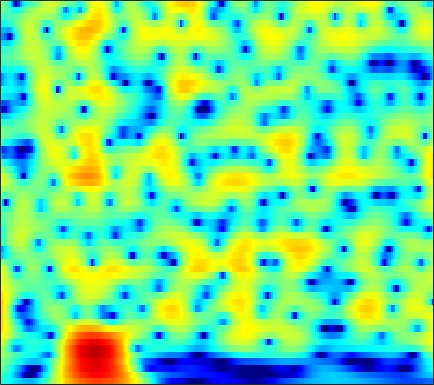

Data behind this chart, as committed beside it:
-4.1903, -4.4787, -4.9108, -5.3859, -5.7554, -6.2494, -6.7451, -7.1198, -7.6283, -8.1511, -8.6403, -8.952, -9.2399, -9.3142, -9.1952, -8.7743, -8.0503, -7.3243, -6.1691, -4.8665, -3.4818, -2.4237, -1.0137, 0.37035
-2.638, -3.196, -4.056, -5.056, -5.903, -7.173, -8.621, -9.849, -11.74, -14.03, -16.93, -19.77, -25.6, -46.09, -29.99, -21.77, -17.27, -14.7, -11.79, -9.228, -6.879, -5.222, -3.132, -1.16
-1.03, -1.578, -2.43, -3.429, -4.277, -5.546, -6.977, -8.159, -9.862, -11.69, -13.61, -15.12, -17.36, -19.98, -22.31, -25.65, -25.84, -22.51, -17.61, -13.52, -10.09, -7.826, -5.113, -2.661
0.2412, -0.1501, -0.7605, -1.458, -2.033, -2.847, -3.698, -4.343, -5.19, -6.021, -6.817, -7.378, -8.04, -8.522, -8.744, -8.879, -8.864, -8.736, -8.352, -7.654, -6.651, -5.725, -4.295, -2.692
2.075, 1.559, 0.7758, -0.0828, -0.7452, -1.616, -2.414, -2.942, -3.53, -3.994, -4.358, -4.587, -4.847, -5.097, -5.321, -5.755, -6.385, -7.005, -8.032, -9.374, -11.15, -12.54, -12.75, -9.672
2.682, 1.643, -0.06027, -2.196, -4.141, -7.247, -10.51, -11.88, -10.84, -8.722, -6.992, -6.034, -5.143, -4.616, -4.441, -4.442, -4.616, -4.803, -5.099, -5.527, -6.025, -6.244, -5.946, -4.808
4.165, 3.147, 1.549, -0.3014, -1.813, -3.825, -5.42, -6.06, -6.133, -5.653, -5.042, -4.625, -4.202, -3.972, -3.915, -3.915, -3.955, -4.022, -4.219, -4.534, -4.765, -4.739, -4.336, -3.531
6.474, 5.702, 4.573, 3.361, 2.429, 1.184, -0.01361, -0.8491, -1.851, -2.717, -3.451, -3.915, -4.429, -4.838, -5.061, -5.295, -5.599, -6.009, -6.89, -8.032, -9.669, -11.55, -15.8, -19.89
7.446, 6.621, 5.39, 4.021, 2.912, 1.318, -0.3933, -1.756, -3.703, -5.843, -8.151, -9.903, -11.8, -12.29, -11.71, -10.41, -9.271, -8.585, -7.743, -7.053, -6.798, -6.902, -6.958, -6.463
7.711, 6.681, 5.132, 3.399, 1.988, -0.02559, -2.187, -3.894, -6.302, -8.864, -11.67, -13.97, -16.67, -17, -15.09, -12.12, -9.697, -8.148, -6.302, -4.874, -3.958, -3.42, -2.631, -1.829
7.926, 6.64, 4.657, 2.357, 0.406, -2.499, -5.714, -8.192, -11.09, -12.73, -12.96, -12.61, -11.78, -10.67, -9.608, -8.08, -6.563, -5.329, -3.787, -2.739, -1.94, -1.284, -0.3809, 0.2768
8.056, 6.721, 4.609, 2.06, -0.1821, -3.713, -8.042, -11.96, -17.37, -18.69, -17.03, -15.82, -14.18, -12.08, -10.32, -8.098, -6.066, -4.71, -3.175, -2.057, -1.056, -0.2874, 0.4359, 0.7825
8.051, 7.022, 5.425, 3.557, 1.986, -0.314, -2.805, -4.753, -7.465, -10.54, -14.52, -18.79, -24.24, -16.45, -12.16, -8.467, -5.872, -4.373, -3.033, -1.993, -0.9912, -0.5584, -0.4867, -0.6556
7.157, 6.525, 5.528, 4.364, 3.401, 2.039, 0.6126, -0.4658, -1.893, -3.204, -4.306, -4.906, -5.268, -5.039, -4.601, -3.886, -3.135, -2.589, -2.011, -1.57, -1.425, -1.672, -2.276, -3.03
5.529, 5.12, 4.454, 3.685, 3.064, 2.21, 1.359, 0.7447, 0.0006262, -0.6193, -1.126, -1.417, -1.651, -1.753, -1.783, -1.768, -1.692, -1.677, -1.618, -1.656, -2.037, -2.368, -2.691, -3.336
4.593, 4.15, 3.439, 2.636, 2.004, 1.163, 0.4117, -0.05753, -0.5307, -0.8302, -0.9671, -0.9815, -0.9727, -0.9613, -0.9637, -0.9831, -1.069, -1.201, -1.473, -1.827, -2.08, -2.175, -2.421, -2.686
4.827, 4.119, 2.968, 1.575, 0.3826, -1.314, -2.908, -3.732, -3.968, -3.333, -2.317, -1.591, -0.8126, -0.2891, -0.04977, 0.02051, -0.203, -0.5009, -1.183, -2.047, -2.843, -3.515, -4.226, -3.932
4.631, 3.756, 2.342, 0.541, -1.176, -4.335, -9.444, -16.07, -13.9, -7.116, -3.524, -1.812, -0.3048, 0.6218, 0.996, 1.071, 0.7451, 0.2714, -0.7963, -2.513, -5.576, -9.343, -19.47, -15.18
0.6639, 0.03072, -0.667, -1.291, -1.768, -2.418, -2.923, -3.089, -2.888, -2.242, -1.388, -0.7953, -0.1411, 0.2828, 0.4094, 0.404, 0.1868, -0.1615, -0.7216, -1.536, -2.274, -2.618, -3.132, -2.56
-8.418, -8.367, -6.552, -4.628, -3.488, -2.317, -1.472, -0.9987, -0.4969, -0.1273, 0.08243, 0.1532, 0.1348, -0.0714, -0.2961, -0.6314, -0.9665, -1.218, -1.374, -1.293, -0.9516, -0.7909, -0.4216, 0.3722
-10.16, -9.635, -6.792, -4.12, -2.531, -0.898, 0.2586, 0.8761, 1.417, 1.643, 1.554, 1.282, 0.5978, -0.4531, -1.481, -3.214, -4.977, -5.761, -5.614, -4.144, -2.547, -1.563, -0.1535, 0.8104
-3.293, -2.782, -1.794, -0.6423, 0.2231, 1.28, 2.112, 2.584, 2.952, 3.019, 2.782, 2.354, 1.4, -0.05327, -1.615, -4.564, -8.721, -12.45, -11.09, -6.489, -3.699, -2.196, -0.5895, 0.05266
-5.363, -3.699, -1.878, -0.3827, 0.5669, 1.608, 2.402, 2.845, 3.219, 3.348, 3.223, 2.966, 2.435, 1.664, 0.9729, 0.02873, -0.896, -1.292, -1.553, -1.433, -1.24, -0.9507, -0.9779, -1.313
-5.868, -4.132, -2.267, -0.7809, 0.1314, 1.109, 1.88, 2.312, 2.724, 2.947, 2.978, 2.9, 2.659, 2.308, 2.003, 1.54, 1.073, 0.7572, 0.3952, 0.01037, -0.2755, -0.623, -1.321, -2.012
-2.967, -2.337, -1.461, -0.599, -0.001816, 0.7261, 1.345, 1.723, 2.099, 2.328, 2.41, 2.376, 2.193, 1.905, 1.627, 1.205, 0.7963, 0.4437, 0.0663, -0.2706, -0.5374, -0.8562, -1.122, -1.604
-1.675, -1.588, -1.306, -0.8462, -0.404, 0.2638, 0.9068, 1.347, 1.806, 2.086, 2.169, 2.083, 1.797, 1.303, 0.8024, 0.04428, -0.7356, -1.279, -1.795, -1.939, -1.876, -1.612, -1.142, -0.9447
-2.67, -3.517, -4.144, -3.696, -2.739, -1.203, 0.2244, 1.098, 1.971, 2.489, 2.647, 2.536, 2.074, 1.201, 0.2609, -1.505, -3.922, -6.086, -8.812, -8.346, -5.6, -3.514, -1.667, -0.1258
-5.018, -8.728, -18.77, -12.86, -7.33, -3.244, -0.7473, 0.5224, 1.655, 2.317, 2.567, 2.515, 2.093, 1.29, 0.3996, -1.242, -3.544, -5.572, -7.957, -7.461, -4.94, -2.917, -1.122, 0.5494
-1.125, -1.887, -2.513, -2.488, -2.057, -1.24, -0.3932, 0.1412, 0.667, 0.9905, 1.118, 1.096, 0.9037, 0.5685, 0.1849, -0.3498, -1.063, -1.443, -1.817, -1.877, -1.589, -1.264, -0.7938, -0.1111
1.938, 1.613, 1.202, 0.8504, 0.6242, 0.3793, 0.1525, -0.01269, -0.192, -0.3662, -0.4601, -0.4997, -0.4613, -0.4197, -0.3772, -0.3804, -0.4107, -0.5191, -0.7164, -1.013, -1.317, -1.772, -1.996, -2.471
4.197, 3.803, 3.153, 2.404, 1.766, 0.8109, -0.2868, -1.181, -2.4, -3.434, -3.969, -3.876, -3.213, -2.276, -1.535, -0.7838, -0.1583, 0.02671, 0.0351, -0.3482, -1.305, -2.28, -4.764, -8.607
4, 3.403, 2.473, 1.356, 0.3959, -1.142, -3.024, -4.81, -8.041, -13.17, -22.55, -17.4, -10.34, -6.425, -4.44, -2.439, -1.172, -0.4474, 0.09385, 0.2196, -0.09369, -0.6051, -1.685, -2.942
1.055, 0.2418, -0.8849, -2.114, -3.119, -4.568, -6.154, -7.456, -9.293, -10.94, -11.67, -11.24, -9.613, -7.556, -6.055, -4.198, -2.71, -1.733, -0.7041, 0.07082, 0.6419, 0.8434, 1.248, 1.378
-2.805, -3.876, -5.189, -6.322, -7.168, -8.262, -9.438, -10.19, -11.09, -11.51, -11.43, -10.88, -9.781, -8.165, -6.922, -5.242, -3.534, -2.353, -0.9404, 0.267, 1.317, 1.925, 2.691, 3.232
-9.601, -11.77, -12.48, -12.05, -11.91, -12.5, -13.95, -15.56, -17.8, -18.91, -17.69, -16.15, -13.93, -11.62, -9.816, -7.211, -4.845, -3.094, -1.109, 0.6083, 1.957, 2.869, 3.673, 4.415
-11.89, -15.15, -14.71, -12.83, -12.24, -12.69, -14.47, -16.88, -21.28, -24.21, -22.13, -21.13, -21.33, -20.53, -16.29, -10.94, -6.474, -4.012, -1.291, 0.7758, 2.314, 3.254, 4.083, 4.659
-3.187, -4.167, -5.119, -5.831, -6.367, -7.152, -8.137, -8.994, -10.15, -11.25, -12.23, -13.02, -14.01, -13.35, -11.25, -7.516, -4.225, -2.169, 0.06817, 1.73, 2.967, 3.543, 4.121, 4.191
-0.001662, -0.4548, -1.058, -1.599, -1.981, -2.47, -2.929, -3.259, -3.66, -3.949, -4.094, -4.041, -3.73, -3.022, -2.257, -1.085, 0.2445, 1.171, 2.255, 3.089, 3.606, 3.717, 3.582, 3.017
-0.7081, -0.874, -1.094, -1.285, -1.385, -1.487, -1.541, -1.532, -1.469, -1.311, -1.067, -0.8124, -0.3617, 0.1647, 0.633, 1.306, 1.969, 2.418, 2.901, 3.196, 3.221, 3.093, 2.475, 1.505
-3.618, -3.709, -3.716, -3.625, -3.477, -3.21, -2.871, -2.577, -2.151, -1.692, -1.186, -0.7864, -0.2112, 0.3786, 0.8154, 1.412, 1.922, 2.274, 2.618, 2.8, 2.787, 2.675, 2.253, 1.607
-8.088, -8.424, -8.422, -7.899, -7.326, -6.449, -5.595, -4.992, -4.225, -3.491, -2.74, -2.172, -1.385, -0.5675, 0.01921, 0.771, 1.426, 1.865, 2.329, 2.649, 2.828, 2.829, 2.765, 2.488
-16.11, -19.62, -18.78, -14.51, -12.17, -10.01, -8.588, -7.805, -7.001, -6.271, -5.467, -4.737, -3.617, -2.381, -1.427, -0.2562, 0.8217, 1.473, 2.202, 2.734, 3.076, 3.195, 3.249, 3.209
-12.53, -14.03, -14.15, -12.64, -11.46, -10.32, -9.754, -9.764, -10.2, -10.9, -11.09, -10.16, -7.777, -5.092, -3.262, -1.155, 0.5109, 1.5, 2.509, 3.178, 3.538, 3.676, 3.588, 3.412
-5.966, -6.493, -6.955, -7.194, -7.312, -7.608, -8.228, -9.071, -10.95, -14.5, -20.48, -17.88, -10.51, -5.776, -3.139, -0.4899, 1.476, 2.629, 3.683, 4.293, 4.472, 4.343, 3.829, 2.871
-4.898, -5.066, -5.091, -5.135, -5.248, -5.581, -6.155, -6.676, -7.354, -7.715, -7.409, -6.519, -4.662, -2.437, -0.7546, 1.28, 2.957, 3.922, 4.821, 5.253, 5.198, 4.739, 3.646, 1.726
-11.03, -9.327, -7.629, -6.684, -6.443, -6.635, -7.39, -8.276, -9.731, -10.62, -9.774, -8.044, -5.253, -2.591, -0.8599, 1.135, 2.672, 3.552, 4.385, 4.779, 4.737, 4.436, 3.577, 2.334
-12.15, -10.13, -8.223, -7.178, -6.895, -7.14, -8.154, -9.539, -12.78, -18.25, -16.29, -11.24, -6.526, -3.272, -1.391, 0.5382, 1.994, 2.798, 3.535, 3.929, 3.999, 3.903, 3.556, 2.989
-5.879, -5.66, -5.296, -5, -4.874, -4.905, -5.141, -5.418, -5.71, -5.675, -5.022, -4.142, -2.661, -1.123, -0.09279, 1.099, 2.034, 2.549, 2.994, 3.193, 3.171, 2.997, 2.678, 2.255
-3.216, -3.166, -3.031, -2.85, -2.693, -2.496, -2.283, -2.12, -1.809, -1.391, -0.8446, -0.3664, 0.346, 1.065, 1.549, 2.116, 2.511, 2.695, 2.75, 2.597, 2.235, 1.789, 1.069, 0.2404
-2.61, -2.511, -2.315, -2.046, -1.802, -1.403, -0.9413, -0.5622, -0.02729, 0.5334, 1.1, 1.515, 2.025, 2.446, 2.721, 2.95, 3.013, 2.956, 2.707, 2.226, 1.482, 0.7393, -0.6274, -2.465
-4.1, -3.958, -3.709, -3.346, -2.983, -2.345, -1.569, -0.9141, -0.04228, 0.7939, 1.549, 2.045, 2.574, 2.954, 3.129, 3.201, 3.111, 2.911, 2.494, 1.886, 1.069, 0.335, -0.8861, -2.551
-7.483, -7.498, -7.617, -7.582, -7.194, -6.093, -4.487, -3.184, -1.517, -0.07709, 1.086, 1.77, 2.445, 2.862, 2.976, 2.938, 2.673, 2.334, 1.735, 1.047, 0.357, -0.1751, -0.7599, -1.175
-10.3, -10.84, -12.85, -17.49, -22.4, -14.77, -8.624, -5.574, -2.632, -0.4989, 1.042, 1.878, 2.642, 3.011, 3.058, 2.803, 2.159, 1.461, 0.254, -1.136, -2.375, -2.901, -2.869, -2.067
-8.945, -8.842, -9.218, -9.75, -9.514, -7.857, -5.335, -3.477, -1.299, 0.4293, 1.748, 2.484, 3.13, 3.389, 3.353, 2.898, 1.953, 0.8349, -1.362, -4.882, -11.51, -21.74, -10.82, -5.14
-6.143, -5.554, -4.957, -4.43, -3.953, -3.15, -2.166, -1.378, -0.2919, 0.7224, 1.601, 2.147, 2.667, 2.95, 2.949, 2.682, 2.091, 1.399, 0.1139, -1.467, -2.954, -3.522, -3.16, -2.039
-3.391, -3.077, -2.81, -2.636, -2.554, -2.394, -2.102, -1.751, -1.178, -0.4709, 0.2742, 0.807, 1.436, 1.926, 2.164, 2.35, 2.345, 2.246, 2.004, 1.684, 1.361, 1.219, 1.093, 0.9265
-0.7788, -1.097, -1.728, -2.572, -3.321, -4.365, -5.178, -5.361, -4.881, -3.801, -2.534, -1.645, -0.5875, 0.252, 0.8122, 1.411, 1.888, 2.189, 2.558, 2.849, 3.05, 3.094, 3.033, 2.776
0.5977, -0.284, -1.787, -3.82, -5.777, -9.476, -15.67, -22.4, -15.13, -9.82, -6.822, -5.336, -3.959, -3.013, -2.457, -1.757, -0.9016, -0.1822, 0.8473, 1.862, 2.751, 3.244, 3.687, 3.874
